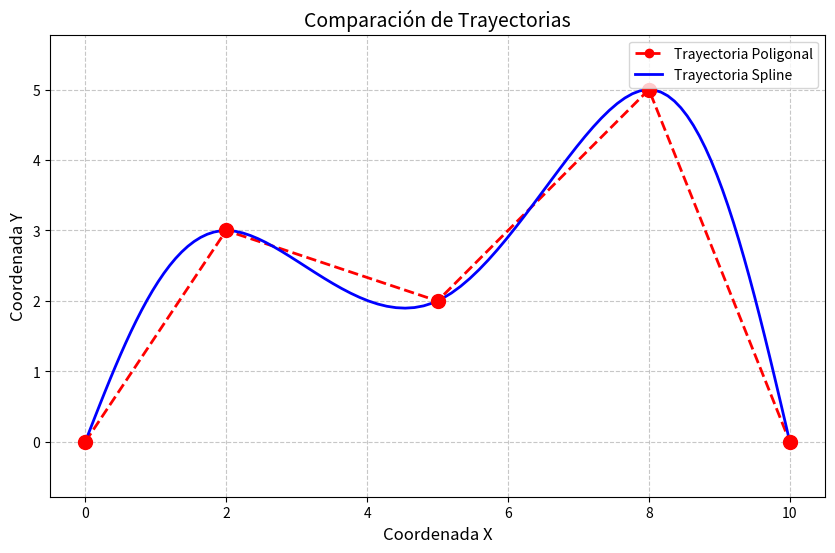

Write Python code to recreate this figure.
import numpy as np
import matplotlib.pyplot as plt
from scipy.interpolate import CubicSpline

# 1. Definir waypoints (puntos de control)
waypoints = np.array([
    [0, 0],     # Punto inicial
    [2, 3],     # Primer waypoint
    [5, 2],     # Segundo waypoint
    [8, 5],     # Tercer waypoint
    [10, 0]     # Punto final
])

# 2. Crear trayectoria poligonal (normal)
x_poly = waypoints[:, 0]
y_poly = waypoints[:, 1]

# 3. Crear spline cúbico parametrizado
t = np.arange(len(waypoints))  # Parámetro basado en índices
cs_x = CubicSpline(t, x_poly, bc_type='natural')  # Spline para X
cs_y = CubicSpline(t, y_poly, bc_type='natural')  # Spline para Y

# 4. Generar puntos suavizados
t_fine = np.linspace(0, len(waypoints)-1, 100)  # 100 puntos suavizados
x_spline = cs_x(t_fine)
y_spline = cs_y(t_fine)

# 5. Graficar comparación
plt.figure(figsize=(10, 6))
plt.plot(x_poly, y_poly, 'ro--', label='Trayectoria Poligonal', linewidth=2)
plt.plot(x_spline, y_spline, 'b-', label='Trayectoria Spline', linewidth=2)
plt.scatter(x_poly, y_poly, c='red', s=100, zorder=3)  # Destacar waypoints

# Configuración del gráfico
plt.title('Comparación de Trayectorias', fontsize=14)
plt.xlabel('Coordenada X', fontsize=12)
plt.ylabel('Coordenada Y', fontsize=12)
plt.grid(True, linestyle='--', alpha=0.7)
plt.legend()
plt.axis('equal')
plt.show()